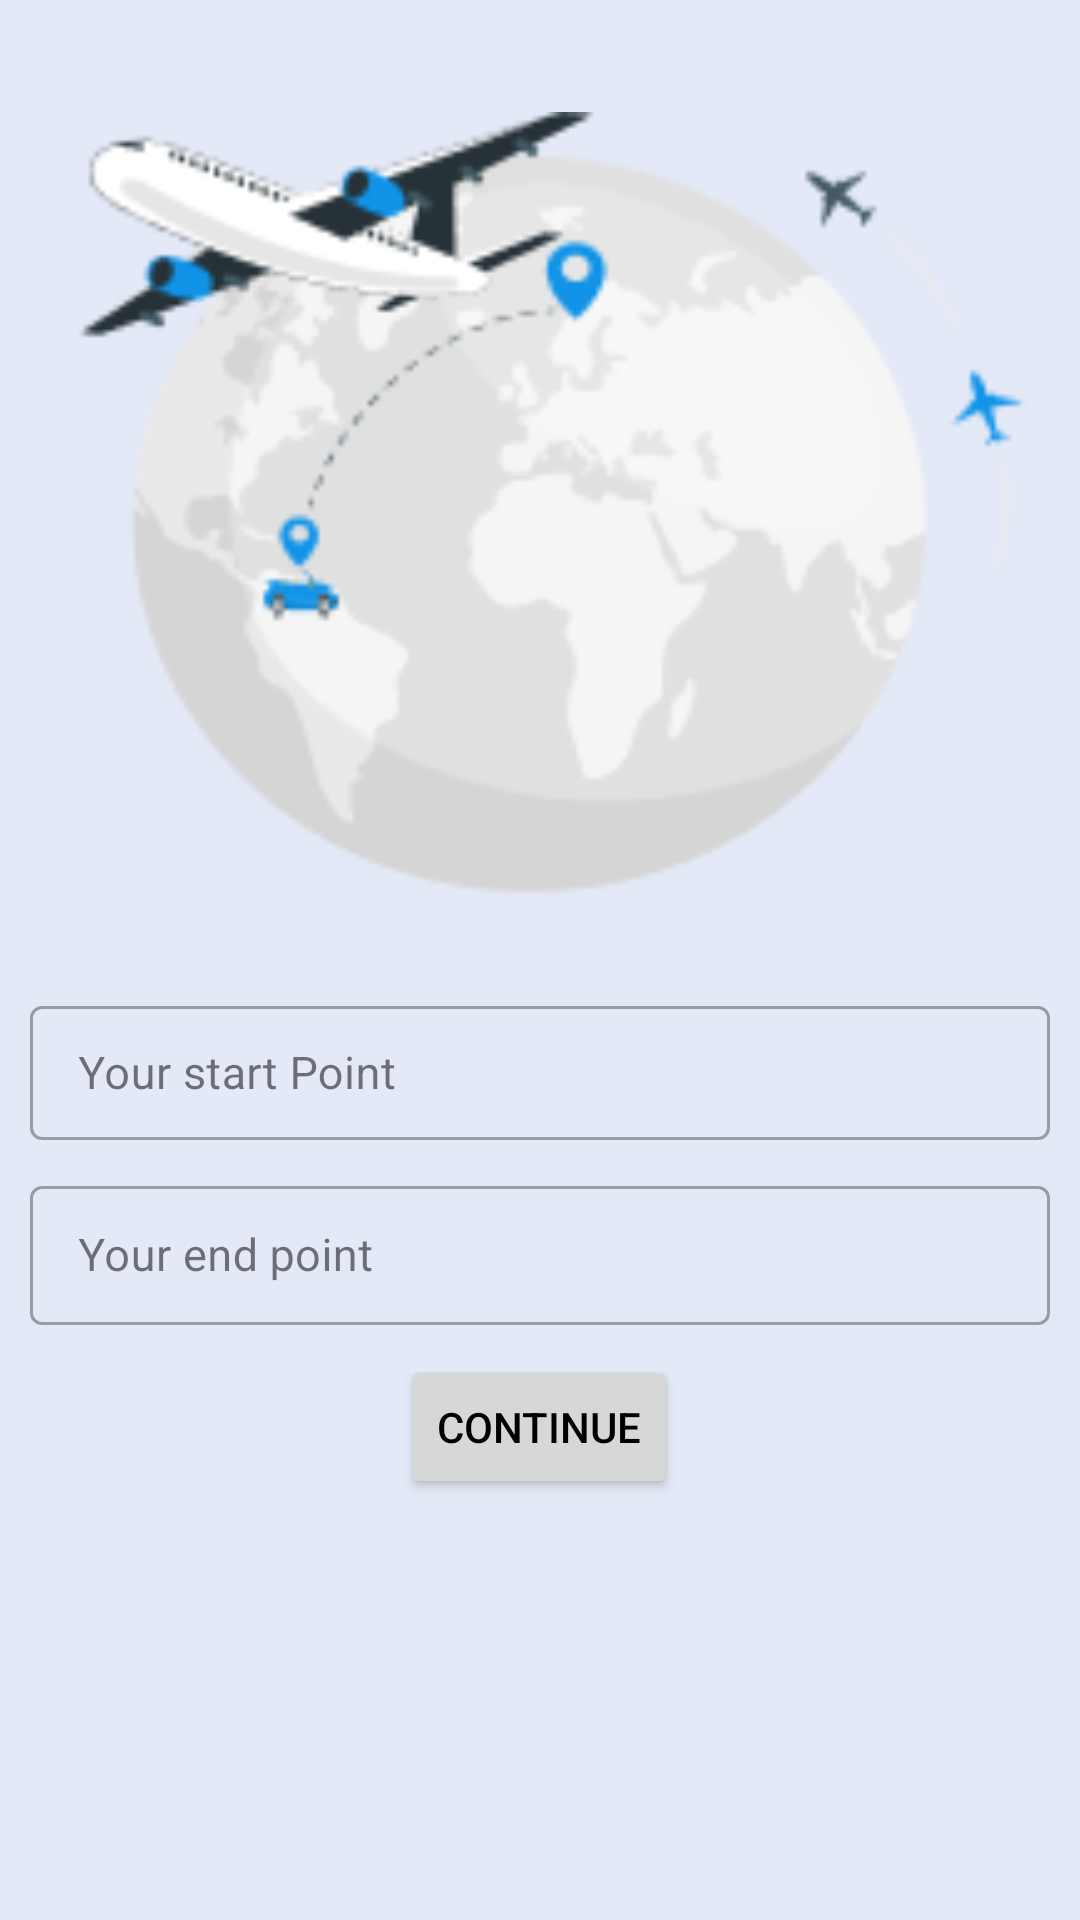

The Android layout XML behind this screen, and the referenced resources:
<!-- AndroidManifest.xml: application theme Theme.FInal -->
<!-- res/layout/fragment_home.xml -->
<?xml version="1.0" encoding="utf-8"?>
<FrameLayout xmlns:android="http://schemas.android.com/apk/res/android"
    xmlns:tools="http://schemas.android.com/tools"
    android:layout_width="match_parent"
    android:layout_height="match_parent"
    tools:context=".UserActivity.Fragment.HomeFragment">


    <LinearLayout
        android:layout_width="match_parent"
        android:layout_height="match_parent"
        android:orientation="vertical"
        android:background="#77C5D9ED">

        <ImageView
            android:layout_width="350dp"
            android:layout_height="280dp"
            android:src="@drawable/homebg"
            android:layout_gravity="center"
            android:layout_marginTop="30dp"/>

    <com.google.android.material.textfield.TextInputLayout
        style="@style/Widget.MaterialComponents.TextInputLayout.OutlinedBox.Dense"
        android:layout_width="match_parent"
        android:layout_height="50dp"
        android:hint="Your start Point"
        android:layout_marginBottom="10dp"
        android:layout_marginTop="20dp"
        android:layout_marginRight="10dp"
        android:layout_marginLeft="10dp">

        <com.google.android.material.textfield.TextInputEditText
            android:layout_width="match_parent"
            android:layout_height="wrap_content"
            android:textSize="15sp"
            android:textColor="@color/black"
            android:id="@+id/StartPointID"/>

    </com.google.android.material.textfield.TextInputLayout>

    <com.google.android.material.textfield.TextInputLayout
        style="@style/Widget.MaterialComponents.TextInputLayout.OutlinedBox.Dense"
        android:layout_width="match_parent"
        android:layout_height="wrap_content"
        android:layout_marginRight="10dp"
        android:layout_marginLeft="10dp">

        <com.google.android.material.textfield.TextInputEditText
            android:id="@+id/EndPointID"
            android:layout_width="match_parent"
            android:layout_height="wrap_content"
            android:hint="Your end point"
            android:textSize="15sp"
            android:textColor="@color/black" />

    </com.google.android.material.textfield.TextInputLayout>

        <Button
            android:id="@+id/continueBtn"
            android:layout_width="wrap_content"
            android:layout_height="wrap_content"
            android:text="Continue"
            android:layout_gravity="center"
            android:layout_margin="10dp"/>











    </LinearLayout>


</FrameLayout>
<!-- resources referenced by this layout -->
<resources>
  <color name="black">#FF000000</color>
  <!-- drawable homebg: png bitmap (drawable, 13719 bytes) -->
  <style name="Theme.FInal" parent="Base.Theme.FInal" />
  <style name="Base.Theme.FInal" parent="Theme.Material3.DayNight.NoActionBar">
          
          
  
          <item name="android:textColorPrimary">#000000</item>
          <item name="bottomNavigationStyle">@style/Widget.MaterialComponents.BottomNavigationView.Colored</item>
          <item name="colorPrimary">#00308F</item>
          <item name="colorOnPrimary">#FFFFFF</item>
  
      </style>
</resources>
